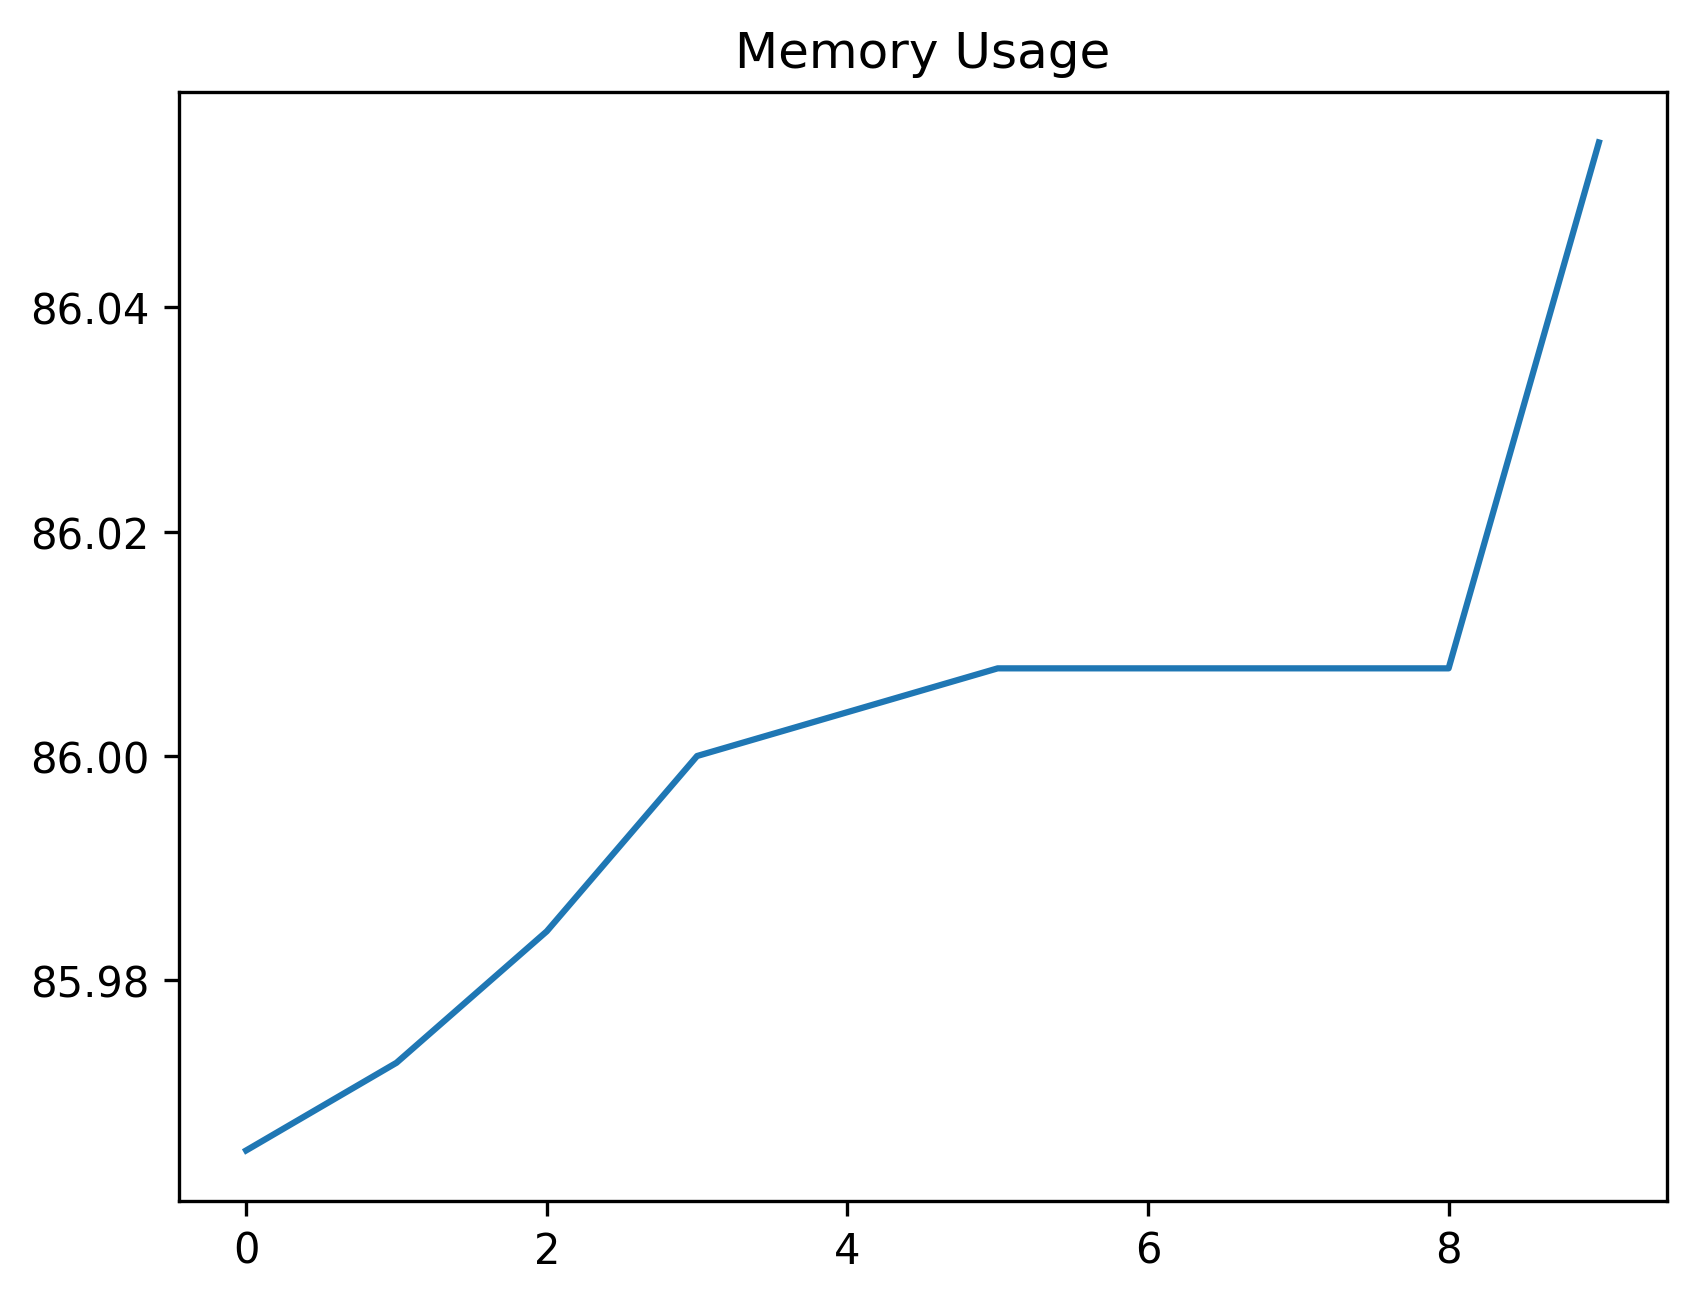

The file beside this chart, header and first rows:
date_time, name, memory
2024-02-13 11:16:54.171141, start, 85.96
2024-02-13 11:16:54.705062, wait_for_login_tab_to_open_two_items, 85.97
2024-02-13 11:16:54.719917, swap_to_new_tab, 85.98
2024-02-13 11:16:56.450383, wait_for_user_name, 86.0
2024-02-13 11:16:57.089807, fill_in_user_name, 86
2024-02-13 11:16:57.830192, for_password_element, 86.01
2024-02-13 11:16:59.636523, fill_in_password, 86.01
2024-02-13 11:17:03.634328, stay_signed_in, 86.01
2024-02-13 11:17:03.635775, switch_to_default, 86.01
2024-02-13 11:17:18.957367, wait_for_main, 86.05
